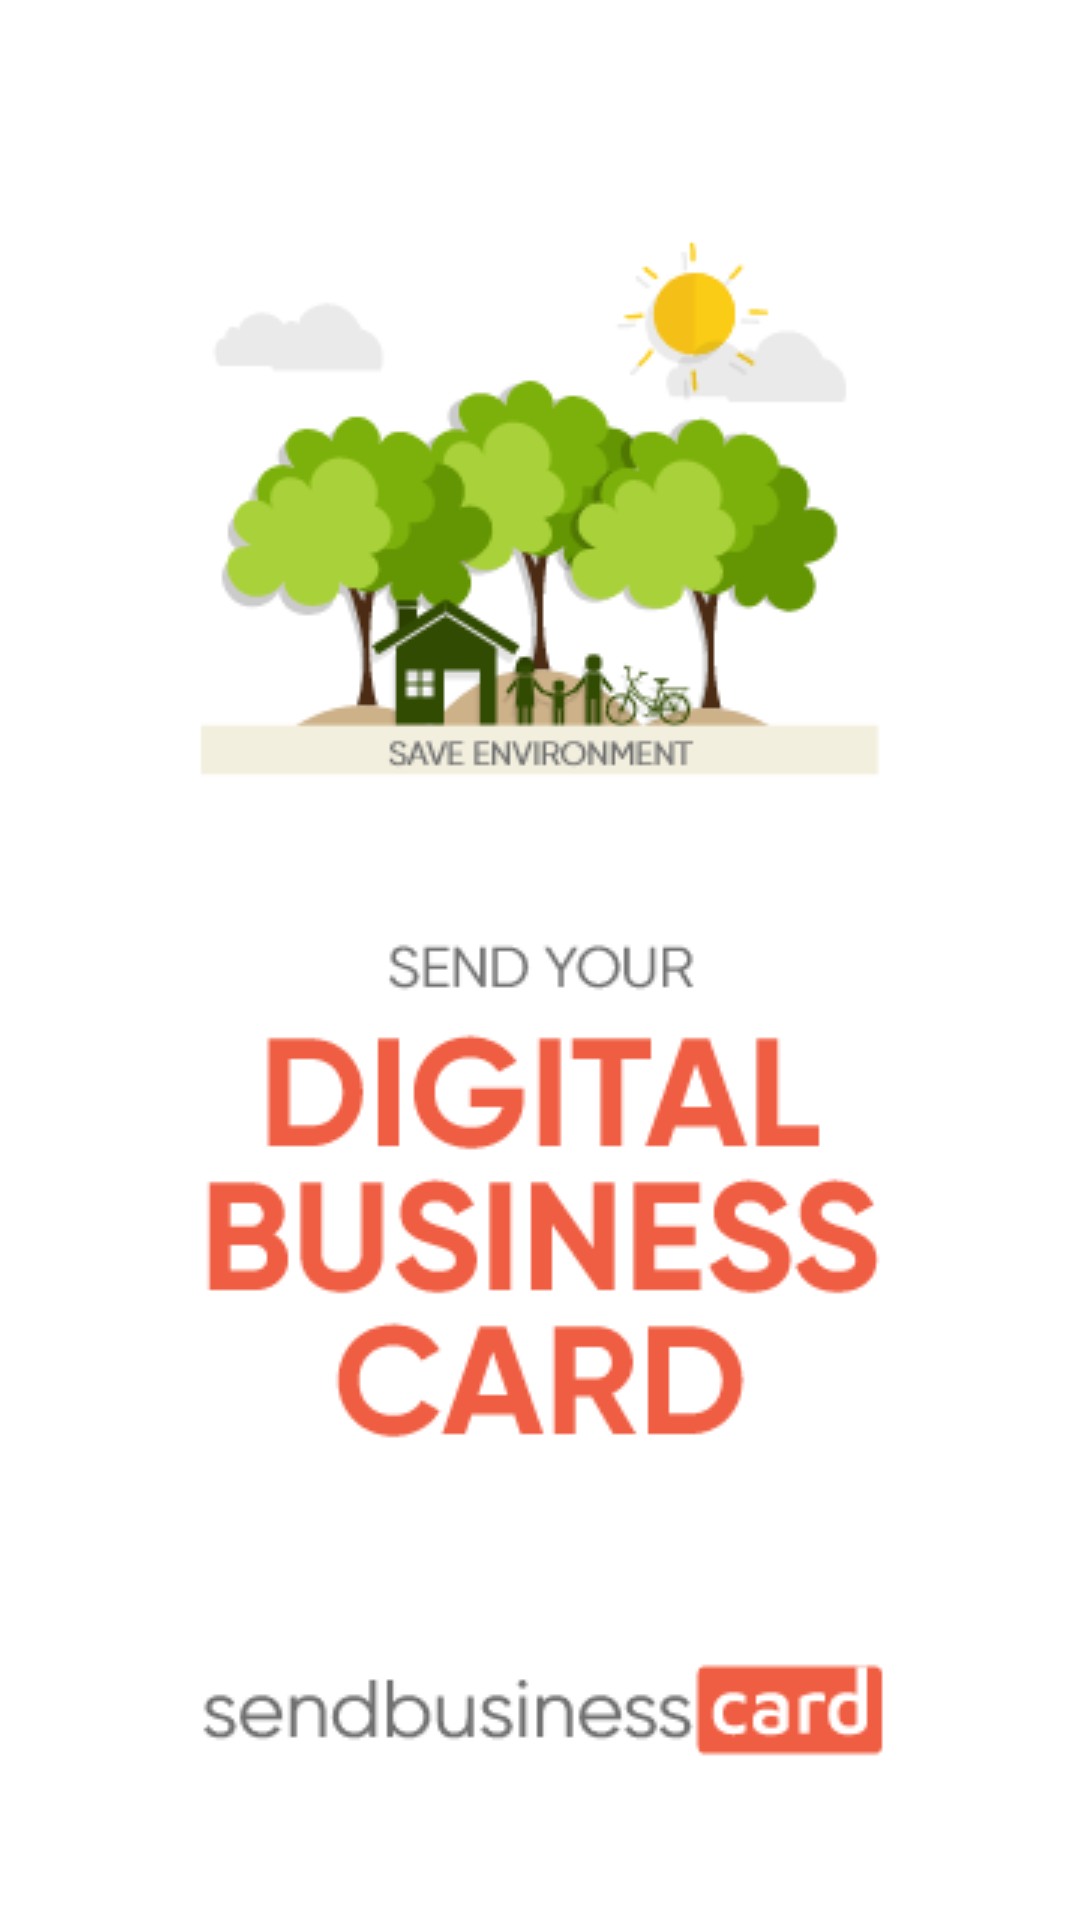

Produce the Android XML layout that renders to this screen, including the resource entries it uses.
<!-- AndroidManifest.xml: application theme Theme.SendBizCard -->
<!-- res/layout/fragment_splash.xml -->
<?xml version="1.0" encoding="utf-8"?>
<androidx.constraintlayout.widget.ConstraintLayout
    xmlns:android="http://schemas.android.com/apk/res/android"
    xmlns:app="http://schemas.android.com/apk/res-auto"
    android:layout_width="match_parent"
    android:layout_height="match_parent"
    android:background="@drawable/ic_splash_screen"/>
<!-- resources referenced by this layout -->
<resources>
  <!-- drawable ic_splash_screen: png bitmap (drawable, 35716 bytes) -->
  <style name="Theme.SendBizCard" parent="Theme.MaterialComponents.DayNight.DarkActionBar">
          
          <item name="colorPrimary">@color/colorPrimary</item>
          <item name="colorPrimaryVariant">@color/colorPrimaryDark</item>
          <item name="colorOnPrimary">@color/white</item>
          
          <item name="colorSecondary">@color/teal_200</item>
          <item name="colorSecondaryVariant">@color/teal_700</item>
          <item name="colorOnSecondary">@color/black</item>
          
          <item name="android:statusBarColor" tools:targetApi="l">?attr/colorPrimaryVariant</item>
          
      </style>
  <color name="colorPrimary">#ef5e42</color>
  <color name="colorPrimaryDark">#b62a18</color>
  <color name="white">#FFFFFFFF</color>
  <color name="teal_200">#FF03DAC5</color>
  <color name="teal_700">#FF018786</color>
  <color name="black">#FF000000</color>
</resources>
